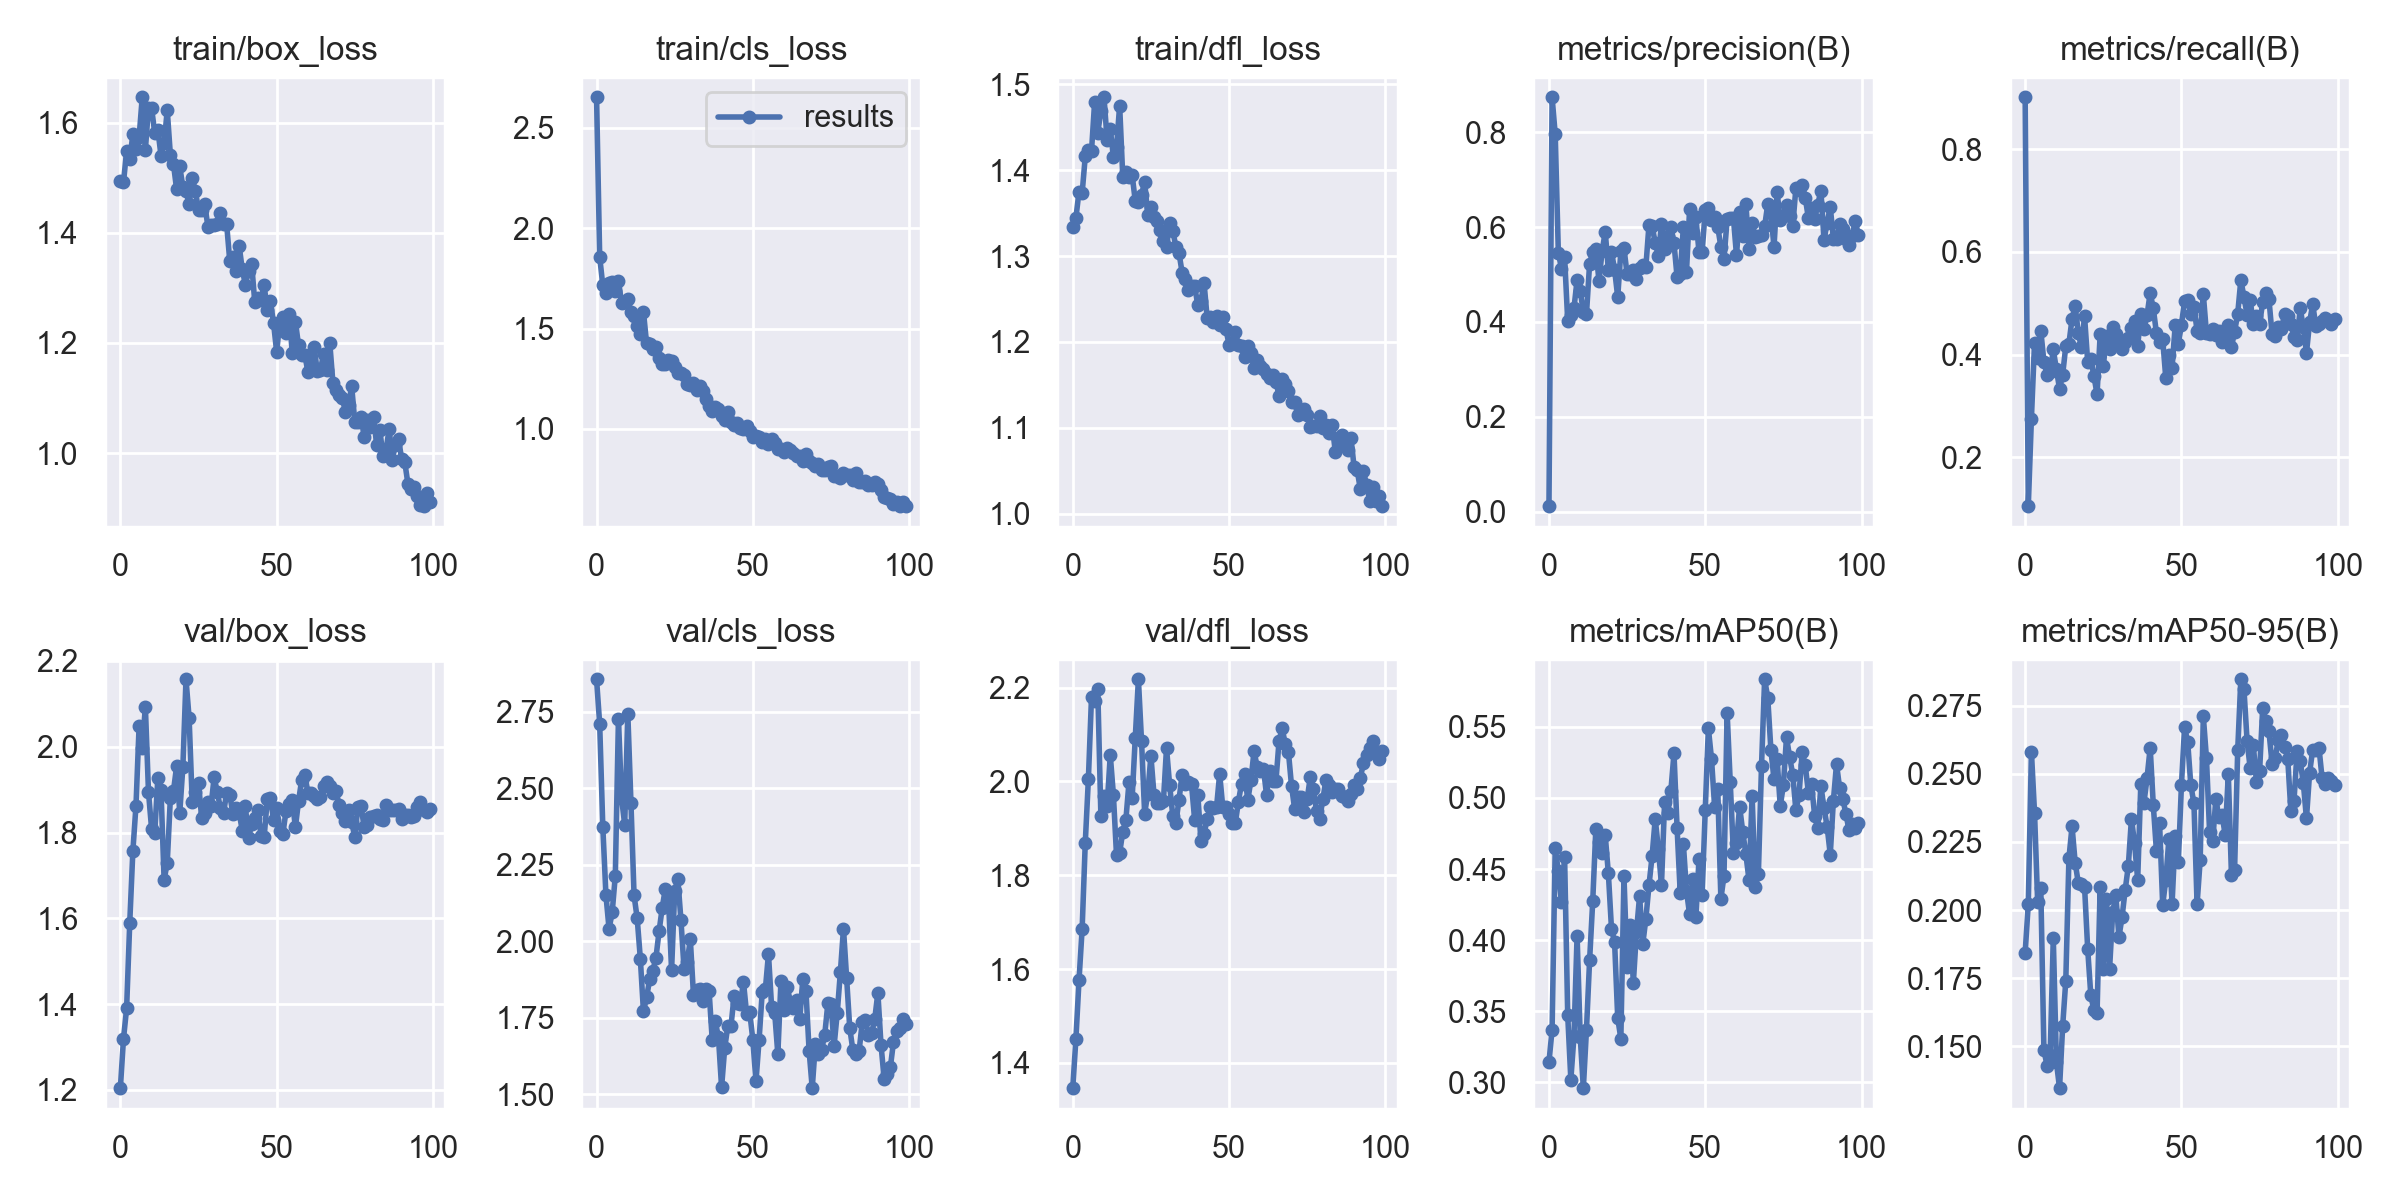

The table this chart was drawn from, first rows:
epoch, train/box_loss, train/cls_loss, train/dfl_loss, metrics/precision(B), metrics/recall(B), metrics/mAP50(B), metrics/mAP50-95(B), val/box_loss, val/cls_loss, val/dfl_loss, lr/pg0, lr/pg1, lr/pg2
0, 1.494, 2.653, 1.334, 0.0119, 0.9015, 0.3143, 0.1843, 1.204, 2.857, 1.346, 0.0784, 0.0024, 0.0024
1, 1.492, 1.857, 1.344, 0.8736, 0.1047, 0.337, 0.2023, 1.319, 2.71, 1.45, 0.05585, 0.004851, 0.004851
2, 1.549, 1.715, 1.375, 0.7957, 0.2754, 0.4646, 0.2581, 1.39, 2.374, 1.576, 0.03325, 0.007254, 0.007254
3, 1.534, 1.678, 1.373, 0.5464, 0.4228, 0.4484, 0.2357, 1.589, 2.151, 1.686, 0.01061, 0.009606, 0.009606
4, 1.579, 1.726, 1.416, 0.5124, 0.3939, 0.4265, 0.2028, 1.757, 2.041, 1.869, 0.009604, 0.009604, 0.009604
5, 1.553, 1.733, 1.423, 0.537, 0.447, 0.4588, 0.208, 1.863, 2.095, 2.006, 0.009604, 0.009604, 0.009604
6, 1.574, 1.687, 1.422, 0.4024, 0.386, 0.3472, 0.1486, 2.049, 2.215, 2.181, 0.009505, 0.009505, 0.009505
7, 1.646, 1.739, 1.48, 0.4151, 0.3611, 0.302, 0.1429, 1.996, 2.727, 2.172, 0.009406, 0.009406, 0.009406
8, 1.551, 1.627, 1.444, 0.4291, 0.3662, 0.3324, 0.1469, 2.094, 2.469, 2.197, 0.009307, 0.009307, 0.009307
9, 1.627, 1.633, 1.468, 0.4885, 0.4101, 0.4032, 0.1897, 1.894, 2.382, 1.926, 0.009208, 0.009208, 0.009208
10, 1.627, 1.647, 1.485, 0.4661, 0.3712, 0.3322, 0.1441, 1.808, 2.744, 1.97, 0.009109, 0.009109, 0.009109
11, 1.581, 1.581, 1.435, 0.4209, 0.3333, 0.296, 0.1346, 1.799, 2.454, 1.949, 0.00901, 0.00901, 0.00901
12, 1.587, 1.561, 1.448, 0.4168, 0.3611, 0.3371, 0.1574, 1.928, 2.15, 2.057, 0.008911, 0.008911, 0.008911
13, 1.541, 1.515, 1.415, 0.5225, 0.4167, 0.3858, 0.1741, 1.899, 2.075, 1.972, 0.008812, 0.008812, 0.008812
14, 1.563, 1.475, 1.427, 0.5474, 0.4215, 0.4272, 0.219, 1.689, 1.944, 1.843, 0.008713, 0.008713, 0.008713
15, 1.623, 1.585, 1.475, 0.5536, 0.4697, 0.4783, 0.2307, 1.73, 1.771, 1.847, 0.008614, 0.008614, 0.008614
16, 1.542, 1.426, 1.392, 0.4867, 0.495, 0.4689, 0.2174, 1.88, 1.817, 1.893, 0.008515, 0.008515, 0.008515
17, 1.524, 1.424, 1.398, 0.5486, 0.4419, 0.4614, 0.2099, 1.897, 1.876, 1.919, 0.008416, 0.008416, 0.008416
18, 1.479, 1.398, 1.392, 0.5901, 0.4144, 0.4738, 0.2096, 1.954, 1.904, 1.999, 0.008317, 0.008317, 0.008317
19, 1.521, 1.41, 1.395, 0.5103, 0.4748, 0.4471, 0.2086, 1.846, 1.947, 1.964, 0.008218, 0.008218, 0.008218
20, 1.483, 1.355, 1.364, 0.548, 0.3864, 0.4082, 0.1858, 1.953, 2.033, 2.094, 0.008119, 0.008119, 0.008119
21, 1.475, 1.321, 1.363, 0.5104, 0.3914, 0.3985, 0.1687, 2.157, 2.11, 2.218, 0.00802, 0.00802, 0.00802
22, 1.452, 1.324, 1.371, 0.4523, 0.3586, 0.3452, 0.1631, 2.067, 2.172, 2.087, 0.007921, 0.007921, 0.007921
23, 1.499, 1.346, 1.387, 0.5488, 0.3225, 0.3307, 0.1621, 1.87, 2.139, 1.932, 0.007822, 0.007822, 0.007822
24, 1.476, 1.337, 1.348, 0.5555, 0.4394, 0.4448, 0.2086, 1.894, 1.906, 1.974, 0.007723, 0.007723, 0.007723
25, 1.442, 1.311, 1.357, 0.5006, 0.3771, 0.3812, 0.1785, 1.916, 2.166, 2.055, 0.007624, 0.007624, 0.007624
26, 1.442, 1.276, 1.345, 0.5022, 0.4369, 0.4108, 0.204, 1.835, 2.204, 1.971, 0.007525, 0.007525, 0.007525
27, 1.452, 1.276, 1.34, 0.5105, 0.4116, 0.3701, 0.1782, 1.846, 2.07, 1.954, 0.007426, 0.007426, 0.007426
28, 1.411, 1.266, 1.331, 0.4905, 0.4546, 0.406, 0.1991, 1.87, 1.909, 1.955, 0.007327, 0.007327, 0.007327
29, 1.415, 1.222, 1.317, 0.5134, 0.4394, 0.4311, 0.2055, 1.861, 1.934, 1.958, 0.007228, 0.007228, 0.007228
30, 1.415, 1.219, 1.311, 0.52, 0.4242, 0.397, 0.19, 1.929, 2.006, 2.071, 0.007129, 0.007129, 0.007129
31, 1.417, 1.23, 1.339, 0.5162, 0.4116, 0.4149, 0.1974, 1.895, 1.826, 1.992, 0.00703, 0.00703, 0.00703
32, 1.437, 1.196, 1.33, 0.6045, 0.4242, 0.4385, 0.2074, 1.857, 1.842, 1.927, 0.006931, 0.006931, 0.006931
33, 1.416, 1.215, 1.311, 0.6027, 0.4318, 0.4591, 0.2161, 1.845, 1.844, 1.912, 0.006832, 0.006832, 0.006832
34, 1.416, 1.187, 1.303, 0.5665, 0.452, 0.4854, 0.2335, 1.892, 1.804, 1.962, 0.006733, 0.006733, 0.006733
35, 1.349, 1.15, 1.28, 0.54, 0.4655, 0.464, 0.2246, 1.888, 1.843, 2.015, 0.006634, 0.006634, 0.006634
36, 1.355, 1.117, 1.274, 0.606, 0.4167, 0.439, 0.211, 1.843, 1.839, 1.995, 0.006535, 0.006535, 0.006535
37, 1.33, 1.087, 1.261, 0.5534, 0.4788, 0.4969, 0.2463, 1.858, 1.679, 1.999, 0.006436, 0.006436, 0.006436
38, 1.377, 1.107, 1.265, 0.582, 0.4495, 0.4897, 0.2394, 1.846, 1.738, 1.994, 0.006337, 0.006337, 0.006337
39, 1.334, 1.099, 1.265, 0.5998, 0.4773, 0.5049, 0.2486, 1.805, 1.686, 1.918, 0.006238, 0.006238, 0.006238
40, 1.306, 1.066, 1.243, 0.5661, 0.5202, 0.5312, 0.2596, 1.861, 1.523, 1.972, 0.006139, 0.006139, 0.006139
41, 1.332, 1.047, 1.247, 0.4939, 0.4899, 0.4785, 0.2384, 1.786, 1.651, 1.874, 0.00604, 0.00604, 0.00604
42, 1.344, 1.087, 1.269, 0.5009, 0.4419, 0.433, 0.2216, 1.819, 1.724, 1.889, 0.005941, 0.005941, 0.005941
43, 1.274, 1.034, 1.228, 0.6001, 0.4245, 0.4678, 0.232, 1.835, 1.723, 1.919, 0.005842, 0.005842, 0.005842
44, 1.281, 1.021, 1.229, 0.5062, 0.4297, 0.4347, 0.2018, 1.852, 1.821, 1.946, 0.005743, 0.005743, 0.005743
45, 1.278, 1.027, 1.224, 0.6382, 0.3535, 0.4181, 0.2112, 1.792, 1.798, 1.943, 0.005644, 0.005644, 0.005644
46, 1.304, 1.005, 1.23, 0.5879, 0.399, 0.443, 0.2263, 1.789, 1.795, 1.945, 0.005545, 0.005545, 0.005545
47, 1.26, 0.9974, 1.219, 0.6209, 0.3737, 0.416, 0.2021, 1.877, 1.868, 2.016, 0.005446, 0.005446, 0.005446
48, 1.276, 1.014, 1.229, 0.5476, 0.4571, 0.457, 0.2271, 1.881, 1.764, 1.945, 0.005347, 0.005347, 0.005347
49, 1.236, 0.9903, 1.215, 0.5465, 0.42, 0.4314, 0.2175, 1.83, 1.768, 1.945, 0.005248, 0.005248, 0.005248
50, 1.184, 0.9591, 1.197, 0.6357, 0.4582, 0.4914, 0.246, 1.857, 1.679, 1.93, 0.005149, 0.005149, 0.005149
51, 1.237, 0.9654, 1.199, 0.641, 0.5049, 0.5489, 0.2671, 1.804, 1.542, 1.911, 0.00505, 0.00505, 0.00505
52, 1.247, 0.9574, 1.212, 0.6146, 0.5073, 0.5276, 0.2618, 1.797, 1.678, 1.911, 0.004951, 0.004951, 0.004951
53, 1.219, 0.936, 1.197, 0.6208, 0.4798, 0.4937, 0.2459, 1.851, 1.834, 1.957, 0.004852, 0.004852, 0.004852
54, 1.252, 0.9503, 1.195, 0.6003, 0.4924, 0.5066, 0.2392, 1.866, 1.843, 1.996, 0.004753, 0.004753, 0.004753
55, 1.182, 0.9265, 1.183, 0.5586, 0.447, 0.429, 0.2021, 1.876, 1.959, 2.016, 0.004654, 0.004654, 0.004654
56, 1.239, 0.9494, 1.196, 0.5326, 0.4419, 0.4452, 0.2185, 1.812, 1.786, 1.96, 0.004555, 0.004555, 0.004555
57, 1.196, 0.9321, 1.187, 0.6161, 0.5177, 0.5599, 0.2712, 1.873, 1.765, 2.003, 0.004456, 0.004456, 0.004456
58, 1.178, 0.9, 1.169, 0.6186, 0.4419, 0.511, 0.2558, 1.922, 1.631, 2.065, 0.004357, 0.004357, 0.004357
59, 1.179, 0.8989, 1.179, 0.62, 0.4394, 0.4615, 0.2288, 1.935, 1.872, 2.031, 0.004258, 0.004258, 0.004258
... 40 more rows
